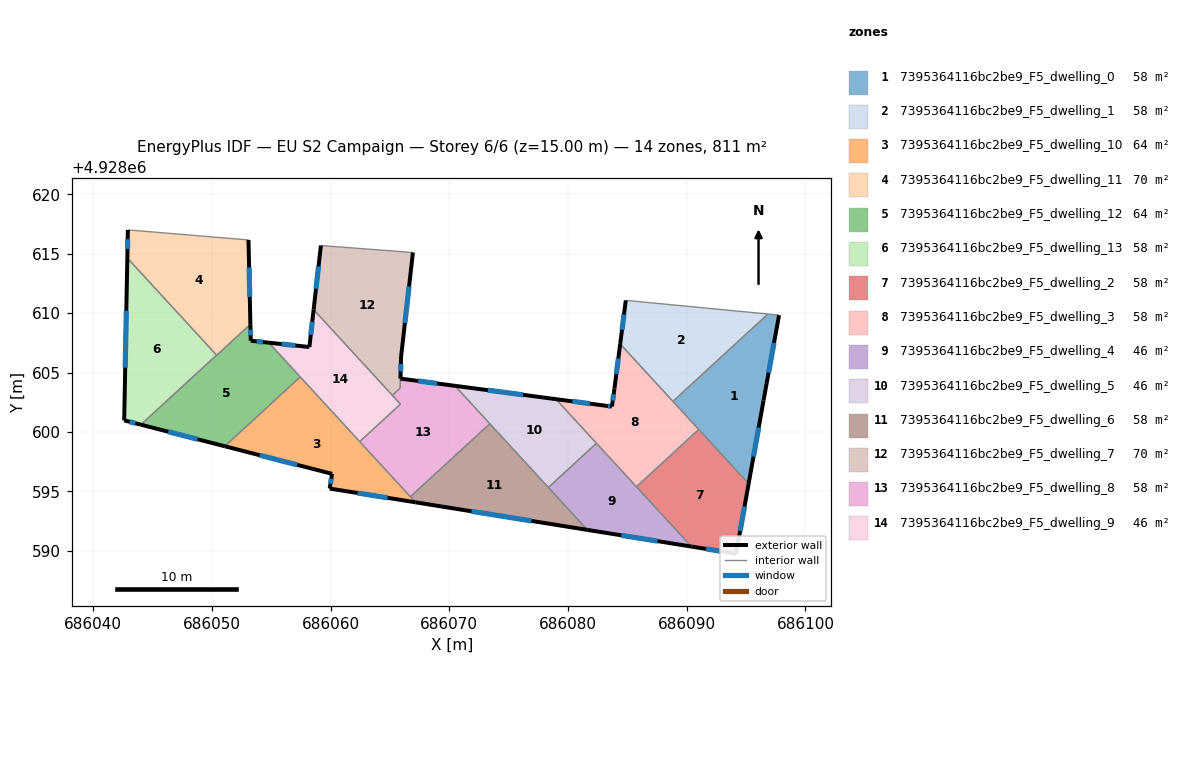
=== STOREY PLAN SPEC (per zone: floor XY polygon, exterior-wall plan segments, windows/doors) ===
zone 1: 7395364116bc2be9_F5_dwelling_0  (57.9 m²)
  floor: (686097.78, 4928609.84) (686096.47, 4928602.64) (686095.22, 4928595.63) (686088.84, 4928602.57) (686096.84, 4928609.93)
  exterior wall: (686096.47, 4928602.64) – (686097.78, 4928609.84)  [7.3 m]
    window: (686096.90, 4928604.98) – (686097.35, 4928607.50)  [2.7 m²]
  exterior wall: (686095.22, 4928595.63) – (686096.47, 4928602.64)  [7.1 m]
    window: (686095.62, 4928597.91) – (686096.06, 4928600.36)  [2.6 m²]
  interior walls: 4
zone 2: 7395364116bc2be9_F5_dwelling_1  (57.9 m²)
  floor: (686096.84, 4928609.93) (686088.84, 4928602.57) (686084.40, 4928607.40) (686084.87, 4928611.08)
  exterior wall: (686084.87, 4928611.08) – (686084.40, 4928607.40)  [3.7 m]
    window: (686084.72, 4928609.88) – (686084.55, 4928608.60)  [1.4 m²]
  interior walls: 3
zone 3: 7395364116bc2be9_F5_dwelling_10  (63.8 m²)
  floor: (686057.45, 4928604.63) (686067.16, 4928594.07) (686059.93, 4928595.23) (686060.13, 4928596.47) (686051.10, 4928598.79)
  exterior wall: (686060.13, 4928596.47) – (686059.93, 4928595.23)  [1.3 m]
    window: (686060.06, 4928596.06) – (686060.00, 4928595.63)  [0.5 m²]
  exterior wall: (686051.10, 4928598.79) – (686060.13, 4928596.47)  [9.3 m]
    window: (686054.03, 4928598.03) – (686057.19, 4928597.22)  [3.4 m²]
  exterior wall: (686059.93, 4928595.23) – (686067.16, 4928594.07)  [7.3 m]
    window: (686062.28, 4928594.85) – (686064.81, 4928594.45)  [2.7 m²]
  interior walls: 4
zone 4: 7395364116bc2be9_F5_dwelling_11  (69.9 m²)
  floor: (686053.09, 4928616.17) (686053.25, 4928609.06) (686050.41, 4928606.45) (686042.89, 4928614.64) (686042.93, 4928617.01) (686043.24, 4928616.99)
  exterior wall: (686053.25, 4928609.06) – (686053.09, 4928616.17)  [7.1 m]
    window: (686053.20, 4928611.37) – (686053.14, 4928613.86)  [2.6 m²]
  exterior wall: (686042.93, 4928617.01) – (686042.89, 4928614.64)  [2.4 m]
    window: (686042.92, 4928616.24) – (686042.90, 4928615.41)  [0.9 m²]
  interior walls: 5
zone 5: 7395364116bc2be9_F5_dwelling_12  (63.8 m²)
  floor: (686054.80, 4928607.51) (686057.45, 4928604.63) (686051.10, 4928598.79) (686044.03, 4928600.61) (686050.40, 4928606.47) (686050.41, 4928606.45) (686053.25, 4928609.06) (686053.28, 4928607.68)
  exterior wall: (686054.80, 4928607.51) – (686053.28, 4928607.68)  [1.5 m]
    window: (686054.30, 4928607.57) – (686053.77, 4928607.62)  [0.6 m²]
  exterior wall: (686044.03, 4928600.61) – (686051.10, 4928598.79)  [7.3 m]
    window: (686046.33, 4928600.02) – (686048.80, 4928599.38)  [2.7 m²]
  exterior wall: (686053.28, 4928607.68) – (686053.25, 4928609.06)  [1.4 m]
    window: (686053.27, 4928608.13) – (686053.26, 4928608.61)  [0.5 m²]
  interior walls: 5
zone 6: 7395364116bc2be9_F5_dwelling_13  (57.7 m²)
  floor: (686042.89, 4928614.64) (686050.40, 4928606.47) (686044.03, 4928600.61) (686042.62, 4928600.97)
  exterior wall: (686042.62, 4928600.97) – (686044.03, 4928600.61)  [1.5 m]
    window: (686043.08, 4928600.85) – (686043.57, 4928600.72)  [0.5 m²]
  exterior wall: (686042.89, 4928614.64) – (686042.62, 4928600.97)  [13.7 m]
    window: (686042.80, 4928610.20) – (686042.71, 4928605.42)  [5.0 m²]
  interior walls: 2
zone 7: 7395364116bc2be9_F5_dwelling_2  (57.9 m²)
  floor: (686091.02, 4928600.20) (686095.22, 4928595.63) (686094.16, 4928589.74) (686090.40, 4928590.34) (686085.77, 4928595.38)
  exterior wall: (686090.40, 4928590.34) – (686094.16, 4928589.74)  [3.8 m]
    window: (686091.62, 4928590.14) – (686092.94, 4928589.93)  [1.4 m²]
  exterior wall: (686094.16, 4928589.74) – (686095.22, 4928595.63)  [6.0 m]
    window: (686094.50, 4928591.65) – (686094.87, 4928593.72)  [2.2 m²]
  interior walls: 3
zone 8: 7395364116bc2be9_F5_dwelling_3  (57.9 m²)
  floor: (686084.40, 4928607.40) (686091.02, 4928600.20) (686085.77, 4928595.38) (686078.99, 4928602.76) (686083.22, 4928602.20) (686083.70, 4928602.14) (686083.92, 4928603.66)
  exterior wall: (686083.22, 4928602.20) – (686078.99, 4928602.76)  [4.3 m]
    window: (686081.84, 4928602.38) – (686080.36, 4928602.57)  [1.6 m²]
  exterior wall: (686083.70, 4928602.14) – (686083.22, 4928602.20)  [0.5 m]
    window: (686083.54, 4928602.16) – (686083.38, 4928602.18)  [0.2 m²]
  exterior wall: (686083.92, 4928603.66) – (686083.70, 4928602.14)  [1.5 m]
    window: (686083.85, 4928603.16) – (686083.77, 4928602.63)  [0.6 m²]
  exterior wall: (686084.40, 4928607.40) – (686083.92, 4928603.66)  [3.8 m]
    window: (686084.24, 4928606.19) – (686084.07, 4928604.87)  [1.4 m²]
  interior walls: 5
zone 9: 7395364116bc2be9_F5_dwelling_4  (45.9 m²)
  floor: (686082.40, 4928599.04) (686090.40, 4928590.34) (686081.63, 4928591.75) (686078.35, 4928595.32)
  exterior wall: (686081.63, 4928591.75) – (686090.40, 4928590.34)  [8.9 m]
    window: (686084.48, 4928591.29) – (686087.55, 4928590.80)  [3.3 m²]
  interior walls: 4
zone 10: 7395364116bc2be9_F5_dwelling_5  (45.9 m²)
  floor: (686078.99, 4928602.76) (686082.40, 4928599.04) (686078.35, 4928595.32) (686070.48, 4928603.88)
  exterior wall: (686078.99, 4928602.76) – (686070.48, 4928603.88)  [8.6 m]
    window: (686076.22, 4928603.12) – (686073.25, 4928603.51)  [3.1 m²]
  interior walls: 4
zone 11: 7395364116bc2be9_F5_dwelling_6  (58.1 m²)
  floor: (686073.42, 4928600.69) (686081.63, 4928591.75) (686067.16, 4928594.07) (686066.72, 4928594.54)
  exterior wall: (686067.16, 4928594.07) – (686081.63, 4928591.75)  [14.7 m]
    window: (686071.86, 4928593.31) – (686076.92, 4928592.50)  [5.4 m²]
  interior walls: 4
zone 12: 7395364116bc2be9_F5_dwelling_7  (69.7 m²)
  floor: (686066.94, 4928615.11) (686065.94, 4928606.31) (686065.87, 4928603.69) (686065.21, 4928603.08) (686058.58, 4928610.29) (686059.19, 4928615.70)
  exterior wall: (686059.19, 4928615.70) – (686058.58, 4928610.29)  [5.4 m]
    window: (686058.99, 4928613.94) – (686058.78, 4928612.05)  [2.0 m²]
  exterior wall: (686065.94, 4928606.31) – (686066.94, 4928615.11)  [8.9 m]
    window: (686066.27, 4928609.17) – (686066.61, 4928612.25)  [3.2 m²]
  exterior wall: (686065.89, 4928604.49) – (686065.94, 4928606.31)  [1.8 m]
    window: (686065.91, 4928605.08) – (686065.92, 4928605.72)  [0.7 m²]
  interior walls: 4
zone 13: 7395364116bc2be9_F5_dwelling_8  (58.4 m²)
  floor: (686070.48, 4928603.88) (686073.42, 4928600.69) (686066.72, 4928594.54) (686062.46, 4928599.18) (686065.89, 4928602.34) (686065.21, 4928603.08) (686065.87, 4928603.69) (686065.89, 4928604.49)
  exterior wall: (686070.48, 4928603.88) – (686065.89, 4928604.49)  [4.6 m]
    window: (686068.99, 4928604.08) – (686067.38, 4928604.29)  [1.7 m²]
  interior walls: 7
zone 14: 7395364116bc2be9_F5_dwelling_9  (46.2 m²)
  floor: (686058.58, 4928610.29) (686065.89, 4928602.34) (686062.46, 4928599.18) (686054.80, 4928607.51) (686058.13, 4928607.16) (686058.22, 4928607.15)
  exterior wall: (686058.58, 4928610.29) – (686058.22, 4928607.15)  [3.2 m]
    window: (686058.46, 4928609.27) – (686058.34, 4928608.17)  [1.2 m²]
  exterior wall: (686058.13, 4928607.16) – (686054.80, 4928607.51)  [3.4 m]
    window: (686057.05, 4928607.27) – (686055.88, 4928607.40)  [1.2 m²]
  exterior wall: (686058.22, 4928607.15) – (686058.13, 4928607.16)  [0.1 m]
  interior walls: 5

=== DERIVED (storey summary) ===
Building: EU S2 Campaign
Storey: 6 of 6  (floor level z = 15.00 m)
Storey gross floor area: 810.9 m²
Zones on this storey: 14
  - 7395364116bc2be9_F5_dwelling_0: floor 57.9 m²; exterior wall 14.4 m (43.3 m²); 2 window(s) 5.3 m²; WWR 12.2%
  - 7395364116bc2be9_F5_dwelling_1: floor 57.9 m²; exterior wall 3.7 m (11.1 m²); 1 window(s) 1.4 m²; WWR 12.2%
  - 7395364116bc2be9_F5_dwelling_10: floor 63.8 m²; exterior wall 17.9 m (53.7 m²); 3 window(s) 6.6 m²; WWR 12.2%
  - 7395364116bc2be9_F5_dwelling_11: floor 69.9 m²; exterior wall 9.5 m (28.4 m²); 2 window(s) 3.5 m²; WWR 12.2%
  - 7395364116bc2be9_F5_dwelling_12: floor 63.8 m²; exterior wall 10.2 m (30.6 m²); 3 window(s) 3.7 m²; WWR 12.2%
  - 7395364116bc2be9_F5_dwelling_13: floor 57.7 m²; exterior wall 15.1 m (45.4 m²); 2 window(s) 5.5 m²; WWR 12.2%
  - 7395364116bc2be9_F5_dwelling_2: floor 57.9 m²; exterior wall 9.8 m (29.4 m²); 2 window(s) 3.6 m²; WWR 12.2%
  - 7395364116bc2be9_F5_dwelling_3: floor 57.9 m²; exterior wall 10.1 m (30.2 m²); 4 window(s) 3.7 m²; WWR 12.2%
  - 7395364116bc2be9_F5_dwelling_4: floor 45.9 m²; exterior wall 8.9 m (26.6 m²); 1 window(s) 3.3 m²; WWR 12.2%
  - 7395364116bc2be9_F5_dwelling_5: floor 45.9 m²; exterior wall 8.6 m (25.7 m²); 1 window(s) 3.1 m²; WWR 12.2%
  - 7395364116bc2be9_F5_dwelling_6: floor 58.1 m²; exterior wall 14.7 m (44.0 m²); 1 window(s) 5.4 m²; WWR 12.2%
  - 7395364116bc2be9_F5_dwelling_7: floor 69.7 m²; exterior wall 16.1 m (48.3 m²); 3 window(s) 5.9 m²; WWR 12.2%
  - 7395364116bc2be9_F5_dwelling_8: floor 58.4 m²; exterior wall 4.6 m (13.9 m²); 1 window(s) 1.7 m²; WWR 12.2%
  - 7395364116bc2be9_F5_dwelling_9: floor 46.2 m²; exterior wall 6.6 m (19.8 m²); 2 window(s) 2.4 m²; WWR 12.1%
Zone adjacency (shared interzone walls):
  - 7395364116bc2be9_F5_dwelling_0 ↔ 7395364116bc2be9_F5_dwelling_1
  - 7395364116bc2be9_F5_dwelling_0 ↔ 7395364116bc2be9_F5_dwelling_2
  - 7395364116bc2be9_F5_dwelling_0 ↔ 7395364116bc2be9_F5_dwelling_3
  - 7395364116bc2be9_F5_dwelling_1 ↔ 7395364116bc2be9_F5_dwelling_3
  - 7395364116bc2be9_F5_dwelling_10 ↔ 7395364116bc2be9_F5_dwelling_12
  - 7395364116bc2be9_F5_dwelling_10 ↔ 7395364116bc2be9_F5_dwelling_6
  - 7395364116bc2be9_F5_dwelling_10 ↔ 7395364116bc2be9_F5_dwelling_8
  - 7395364116bc2be9_F5_dwelling_10 ↔ 7395364116bc2be9_F5_dwelling_9
  - 7395364116bc2be9_F5_dwelling_11 ↔ 7395364116bc2be9_F5_dwelling_12
  - 7395364116bc2be9_F5_dwelling_11 ↔ 7395364116bc2be9_F5_dwelling_13
  - 7395364116bc2be9_F5_dwelling_12 ↔ 7395364116bc2be9_F5_dwelling_13
  - 7395364116bc2be9_F5_dwelling_12 ↔ 7395364116bc2be9_F5_dwelling_9
  - 7395364116bc2be9_F5_dwelling_2 ↔ 7395364116bc2be9_F5_dwelling_3
  - 7395364116bc2be9_F5_dwelling_2 ↔ 7395364116bc2be9_F5_dwelling_4
  - 7395364116bc2be9_F5_dwelling_3 ↔ 7395364116bc2be9_F5_dwelling_4
  - 7395364116bc2be9_F5_dwelling_3 ↔ 7395364116bc2be9_F5_dwelling_5
  - 7395364116bc2be9_F5_dwelling_4 ↔ 7395364116bc2be9_F5_dwelling_5
  - 7395364116bc2be9_F5_dwelling_4 ↔ 7395364116bc2be9_F5_dwelling_6
  - 7395364116bc2be9_F5_dwelling_5 ↔ 7395364116bc2be9_F5_dwelling_6
  - 7395364116bc2be9_F5_dwelling_5 ↔ 7395364116bc2be9_F5_dwelling_8
  - 7395364116bc2be9_F5_dwelling_6 ↔ 7395364116bc2be9_F5_dwelling_8
  - 7395364116bc2be9_F5_dwelling_7 ↔ 7395364116bc2be9_F5_dwelling_8
  - 7395364116bc2be9_F5_dwelling_7 ↔ 7395364116bc2be9_F5_dwelling_9
  - 7395364116bc2be9_F5_dwelling_8 ↔ 7395364116bc2be9_F5_dwelling_9